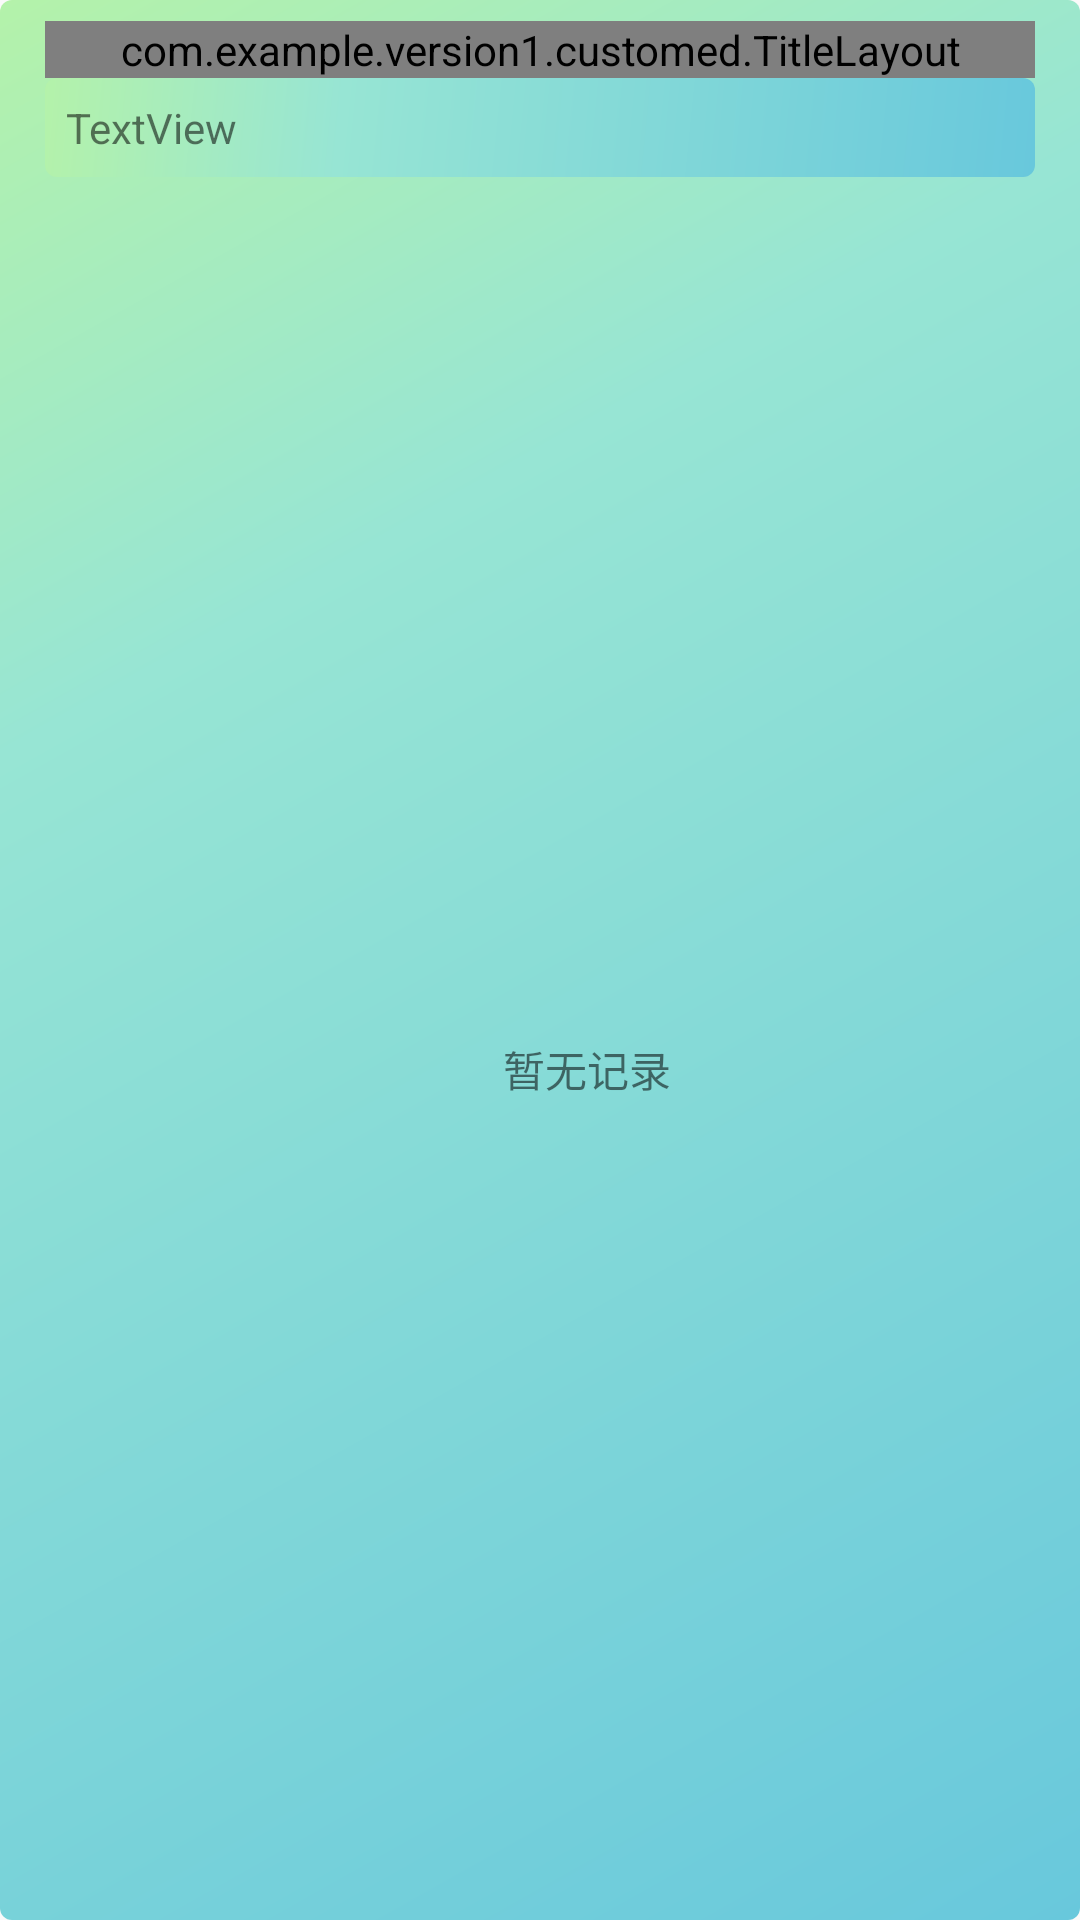

Android layout source for this screen:
<!-- AndroidManifest.xml: application theme MyTheme -->
<!-- res/layout/activity_result.xml -->
<?xml version="1.0" encoding="utf-8"?>
<android.support.constraint.ConstraintLayout xmlns:android="http://schemas.android.com/apk/res/android"
    xmlns:app="http://schemas.android.com/apk/res-auto"
    xmlns:tools="http://schemas.android.com/tools"
    android:layout_width="match_parent"
    android:layout_height="match_parent"
    tools:context=".Activity.ResultActivity"
    android:background="@drawable/jbshape"
    android:fitsSystemWindows="true">

    <com.example.version1.customed.TitleLayout
        android:id="@+id/titleLayout"
        android:layout_width="match_parent"
        android:layout_height="wrap_content"
        android:layout_marginStart="8dp"
        android:layout_marginEnd="8dp"
        app:layout_constraintBottom_toTopOf="@id/total"
        app:layout_constraintEnd_toEndOf="parent"
        app:layout_constraintStart_toStartOf="parent"
        app:layout_constraintTop_toTopOf="parent">

        <TextView
            android:id="@+id/textView24"
            android:layout_width="wrap_content"
            android:layout_height="wrap_content"
            android:text="查询结果"
            android:textColor="#4CAEC3"
            android:textSize="25dp"
            app:layout_constraintBottom_toBottomOf="parent"
            app:layout_constraintEnd_toEndOf="parent"
            app:layout_constraintStart_toStartOf="parent"
            app:layout_constraintTop_toTopOf="parent" />
    </com.example.version1.customed.TitleLayout>

    <TextView
        android:id="@+id/total"
        android:layout_width="0dp"
        android:layout_height="wrap_content"
        android:layout_marginStart="8dp"
        android:layout_marginEnd="8dp"
        android:background="@drawable/jbshape"
        android:text="TextView"
        app:layout_constraintBottom_toTopOf="@+id/recyclerView3"
        app:layout_constraintEnd_toEndOf="parent"
        app:layout_constraintStart_toStartOf="parent"
        app:layout_constraintTop_toBottomOf="@id/titleLayout" />

    <android.support.v7.widget.RecyclerView
        android:id="@+id/recyclerView3"
        android:layout_width="0dp"
        android:layout_height="0dp"
        android:layout_marginStart="8dp"
        android:layout_marginEnd="8dp"
        app:layout_constraintBottom_toBottomOf="parent"
        app:layout_constraintEnd_toEndOf="parent"
        app:layout_constraintStart_toStartOf="parent"
        app:layout_constraintTop_toBottomOf="@id/total" />

    <TextView
        android:id="@+id/search_nodata"
        android:layout_width="wrap_content"
        android:layout_height="wrap_content"
        android:text="@string/no_data"
        app:layout_constraintBottom_toBottomOf="@+id/recyclerView3"
        app:layout_constraintEnd_toEndOf="@+id/recyclerView3"
        app:layout_constraintHorizontal_bias="0.57"
        app:layout_constraintStart_toStartOf="parent"
        app:layout_constraintTop_toTopOf="parent"
        app:layout_constraintVertical_bias="0.56" />

</android.support.constraint.ConstraintLayout>
<!-- resources referenced by this layout -->
<resources>
  <!-- drawable jbshape (drawable) -->
  <?xml version="1.0" encoding="utf-8"?>
  <shape xmlns:android="http://schemas.android.com/apk/res/android">
      <gradient
          android:angle="315"
          android:centerColor="#97e5d4"
          android:centerX="0.3"
          android:centerY="0.3"
          android:endColor="#68C8DC"
          android:startColor="#B4F2AA"/>
  
      <padding
          android:bottom="7dp"
          android:left="7dp"
          android:right="7dp"
          android:top="7dp" />
  
      <corners android:radius="4dp" />
  </shape>
  <string name="no_data">暂无记录</string>
  <style name="MyTheme" parent="AppTheme">
      </style>
  <style name="AppTheme" parent="Theme.AppCompat.Light.DarkActionBar">
          
          <item name="colorPrimary">@color/colorPrimary</item>
          <item name="colorPrimaryDark">@color/colorPrimaryDark</item>
          <item name="colorAccent">@color/colorAccent</item>
      </style>
  <color name="colorPrimary">#008577</color>
  <color name="colorPrimaryDark">#00574B</color>
  <color name="colorAccent">#D81B60</color>
</resources>
